13-way image classification set "crops" from GitHub (Clear20-22/Kabbo-GPU); label vocabulary: rickshaw, motorcycle, tempu, sedan car, pickup, microbus, mini bus, mini truck, agro use vehicle, medium truck, large bus, heavy truck, trailer.

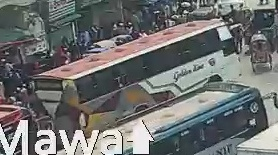
Label: large bus

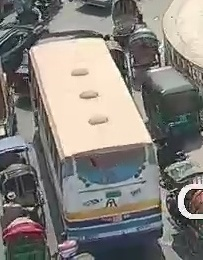
Label: mini bus

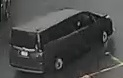
Label: sedan car

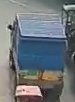
Label: mini truck

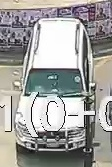
Label: microbus

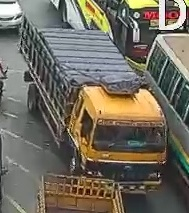
Label: heavy truck
